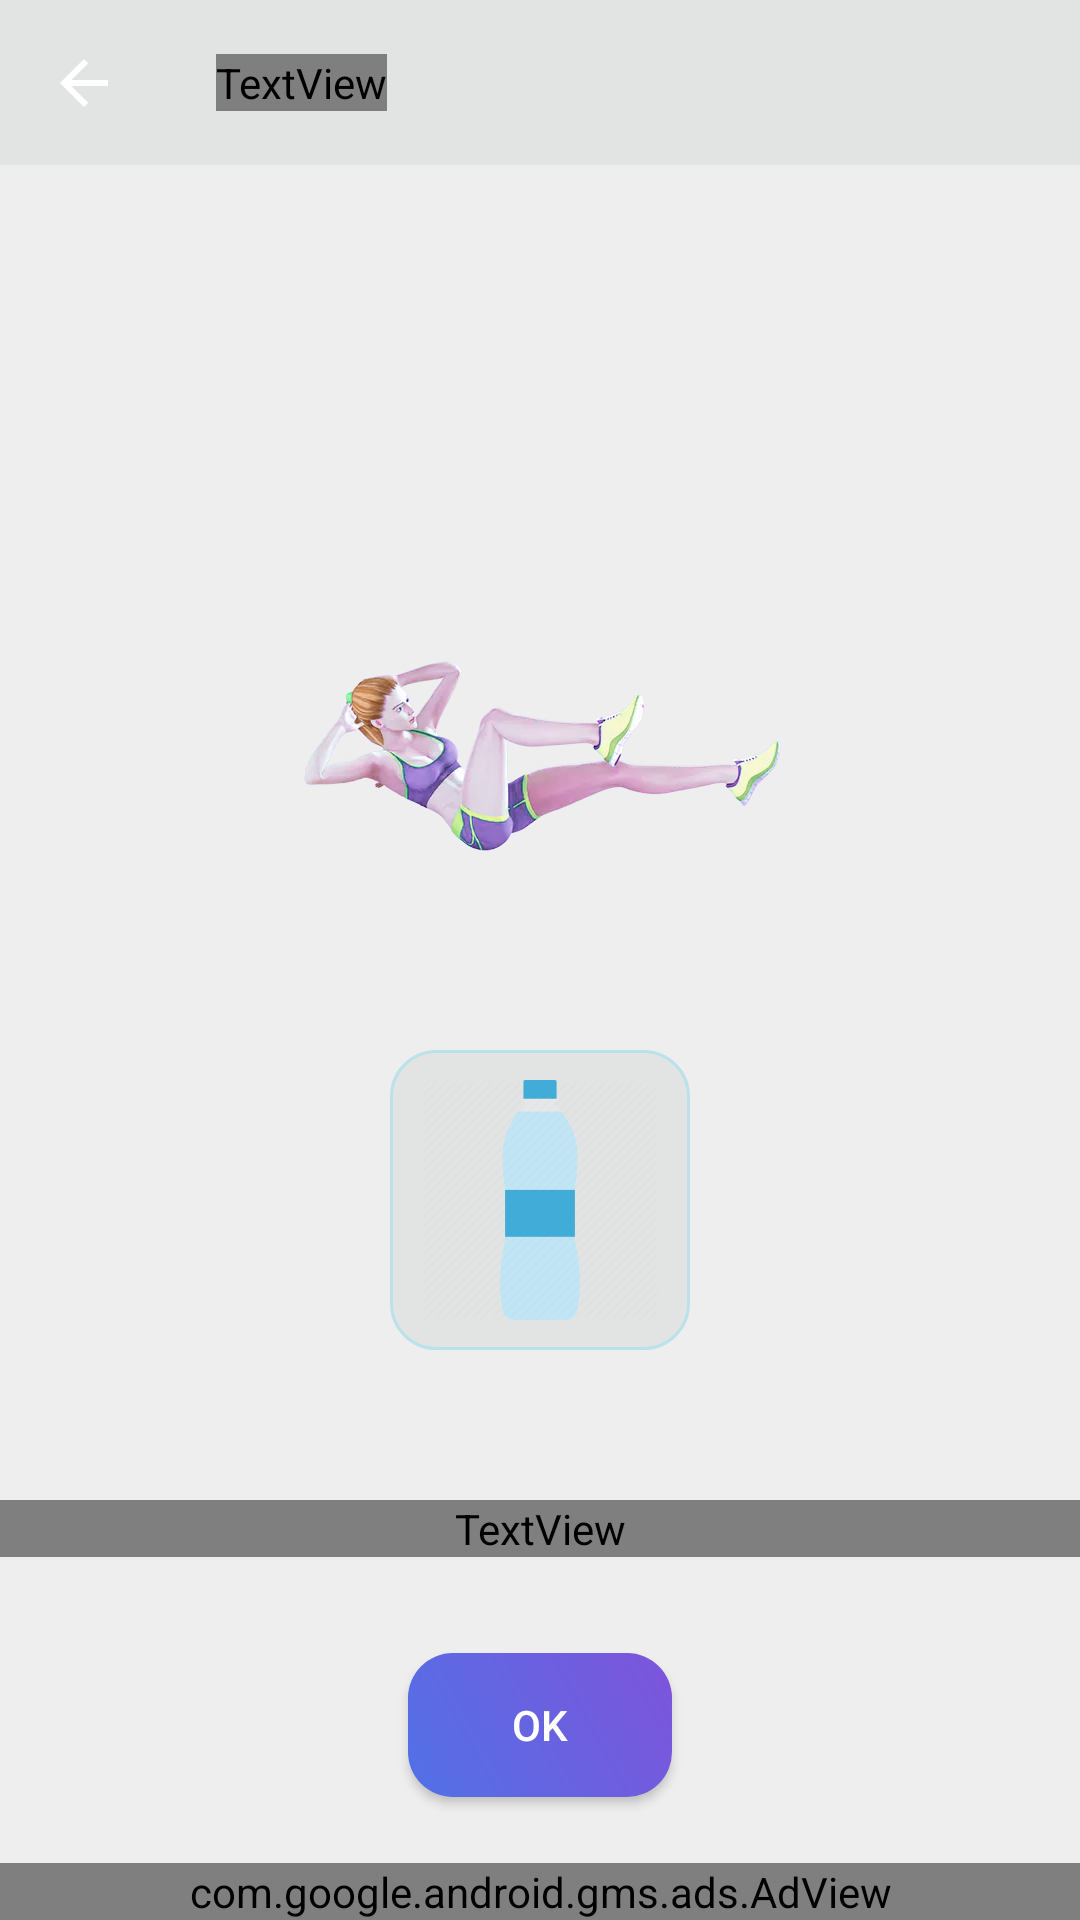

Layout XML and referenced resources for this Android screen:
<!-- AndroidManifest.xml: application theme AppTheme -->
<!-- res/layout/rest_day_layout.xml -->
<?xml version="1.0" encoding="utf-8"?>

<RelativeLayout xmlns:android="http://schemas.android.com/apk/res/android"
    xmlns:aapt="http://schemas.android.com/aapt"
    xmlns:app="http://schemas.android.com/apk/res-auto"
    android:layout_width="match_parent"
    android:layout_height="match_parent"


    android:background="@color/dark_color"
    android:orientation="vertical">

    <com.google.android.material.appbar.AppBarLayout

        android:id="@+id/exc_details_layout_appBarLayout"
        android:layout_width="match_parent"
        android:layout_height="55dp">

        <androidx.appcompat.widget.Toolbar
            android:id="@+id/exc_details_layout_mtoolbar"
            android:layout_width="match_parent"
            android:layout_height="match_parent"
            android:background="@color/dark_ligh_color"
            android:minHeight="72dp"
            android:theme="@style/myToolbarTheme"
            app:navigationIcon="?attr/homeAsUpIndicator">

            <TextView
                android:id="@+id/exc_details_layout_toolbar_title"
                android:layout_width="wrap_content"
                android:layout_height="wrap_content"
                android:fontFamily="@font/roboto_black"
                android:text="Toolbar Title"
                android:textColor="@color/white"
                android:textSize="@dimen/txt_20" />
        </androidx.appcompat.widget.Toolbar>
    </com.google.android.material.appbar.AppBarLayout>

    <RelativeLayout
        android:layout_above="@+id/adView"
        android:layout_width="match_parent"
        android:layout_height="match_parent"
        android:layout_marginBottom="@dimen/mrgn10"
        android:layout_below="@+id/exc_details_layout_appBarLayout"
        android:orientation="vertical">

        <ImageView
            android:layout_width="wrap_content"
            android:layout_height="wrap_content"
            android:layout_above="@+id/rest_day_icon"
            android:layout_centerHorizontal="true"
            android:layout_marginBottom="30dp"
            android:background="@drawable/bicycle_crunches_c"

            />


        <ImageView
            android:id="@+id/rest_day_icon"
            android:layout_width="100dp"
            android:layout_height="100dp"
            android:layout_above="@+id/tt1"
            android:layout_centerHorizontal="true"
            android:layout_gravity="center"
            android:layout_marginBottom="20dp"
            android:background="@drawable/corner1"
            android:padding="10dp"
            android:src="@mipmap/water_battel" />


        <TextView
            android:id="@+id/tt1"
            android:layout_width="match_parent"
            android:layout_height="wrap_content"
            android:layout_above="@+id/btn_ok"
            android:layout_gravity="center"
            android:layout_marginTop="@dimen/mrgnbtm30"
            android:fontFamily="@font/gothic"
            android:text="You need to take rest"
            android:textAlignment="center"
            android:layout_marginBottom="@dimen/mrgn20"
            android:textColor="@color/white"
            android:textSize="@dimen/txt16" />

        <Button
            android:id="@+id/btn_ok"
            android:layout_width="wrap_content"
            android:layout_height="wrap_content"
            android:layout_alignParentBottom="true"
            android:layout_centerHorizontal="true"
            android:layout_gravity="bottom|center_vertical|center_horizontal|center"
            android:layout_margin="@dimen/mrgn_12"
            android:background="@drawable/a2_grad"
            android:onClick="clicked"
            android:text="OK"

            android:textColor="#fff" />

    </RelativeLayout>

    <com.google.android.gms.ads.AdView
        android:id="@+id/adView"
        android:layout_width="match_parent"
        android:layout_height="wrap_content"
        app:adSize="BANNER"
        android:layout_alignParentBottom="true"
        app:adUnitId="@string/google_baner"
        />
</RelativeLayout>
<!-- resources referenced by this layout -->
<resources>
  <color name="dark_color">#EEEEEE</color>
  <color name="dark_ligh_color">#E2E4E4</color>
  <color name="white">#ffffffff</color>
  <dimen name="mrgn10">10.0dip</dimen>
  <dimen name="mrgn20">20.0dip</dimen>
  <dimen name="mrgn_12">12.0dip</dimen>
  <dimen name="mrgnbtm30">30.0dip</dimen>
  <dimen name="txt16">16.0sp</dimen>
  <dimen name="txt_20">20.0sp</dimen>
  <!-- drawable a2_grad (drawable) -->
  <?xml version="1.0" encoding="utf-8"?>
  
  <shape xmlns:android="http://schemas.android.com/apk/res/android">
      <gradient
          android:angle="225"
          android:endColor="#5171E6"
          android:startColor="#7E54DB"
          />
  
      <corners android:radius="15dp"/>
      
  </shape>
  <!-- drawable bicycle_crunches_c: png bitmap (drawable-nodpi, 114687 bytes) -->
  <!-- drawable corner1 (drawable) -->
  <?xml version="1.0" encoding="utf-8"?>
  
  <shape xmlns:android="http://schemas.android.com/apk/res/android"
      android:shape="rectangle">
  
  
      <stroke
          android:width="1dp"
          android:color="#BBE1EB"/>
  
      <corners android:radius="15dp"/>
  
      <solid
          android:color="@color/dark_ligh_color"/>
  
  </shape>
  <!-- mipmap water_battel: png bitmap (mipmap-xhdpi, 14010 bytes) -->
  <string name="google_baner">ca-app-pub-3940256099942544/6300978111</string>
  <style name="myToolbarTheme" parent="@style/ThemeOverlay.AppCompat.Dark.ActionBar">
          <item name="colorControlNormal">@color/white</item>
      </style>
  <style name="AppTheme" parent="@style/Theme.AppCompat.Light.NoActionBar">
          <item name="colorAccent">@color/colorAccent</item>
          <item name="colorControlHighlight">@color/colorPrimaryRipple</item>
          <item name="colorPrimary">@color/colorPrimary</item>
          <item name="colorPrimaryDark">@color/colorPrimaryDark</item>
          <item name="drawerArrowStyle">@style/DrawerArrowStyle</item>
      </style>
  <color name="colorAccent">#6A65E7</color>
  <color name="colorPrimaryRipple">#423f51b5</color>
  <color name="colorPrimary">#6A65E7</color>
  <color name="colorPrimaryDark">#6A65E7 </color>
  <style name="DrawerArrowStyle" parent="@style/Widget.AppCompat.DrawerArrowToggle">
          <item name="color">@color/mainactivity_text</item>
          <item name="spinBars">true</item>
      </style>
  <color name="mainactivity_text">#ff3c494f</color>
</resources>
